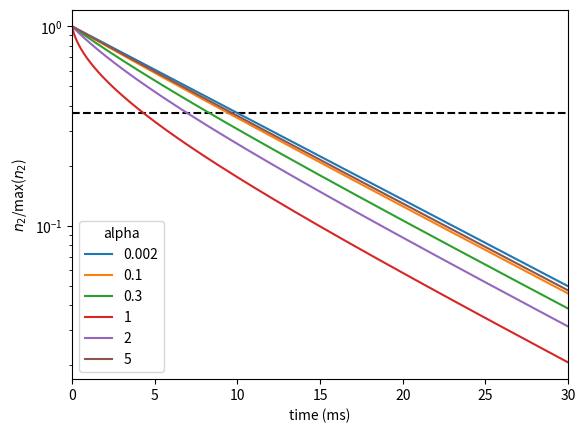

Python code for this plot: (Note: this script raises an exception after producing the figure.)
import numpy as np
import matplotlib.pyplot as plt

from scipy.special import lambertw
from numpy import exp, log, e

def lambertDecay(t, alpha, tau, sigma_21, n20):
	arg = -alpha*sigma_21*n20*exp(-(t+alpha*sigma_21*n20*tau)/tau)
	return -lambertw(arg).real/(alpha*sigma_21)


def differentAlphas():
	"""
	Fit the function with different Alpha values
	"""
	t = np.linspace(0,30,1000)

	tau = 10
	sigma_21 = 1
	n20 = 0.9  # Fraction of population inversion (>0.5)

	plt.figure()
	plt.axhline(1/np.e, ls='--', color='k')
	plt.ylabel('$n_2$/max($n_2$)')
	plt.xlabel('time (ms)')

	for alpha in [0.002, 0.1, 0.3, 1, 2, 5]:
		n = lambertDecay(t, alpha,tau,sigma_21,n20)

		# Select only part of curve that is completely real
	#     index = np.where(np.isreal(n))
	#     t = t[index]
	#     n = n[index].real

		plt.plot(t,n/max(n), label=alpha)

	plt.xlim(min(t),max(t))
	plt.yscale('log')
	plt.legend(loc='best', title='alpha')
	import os
	fname = os.path.join('Images', 'decaysVsAlphan20_0p9.png')
	plt.savefig(fname, dpi=300)
	plt.show()

def Warg():
	""" 
	Plot the argument of the lambert W function vs alpha or n20
	"""
	t = np.linspace(0,30,1000)

	tau = 10
	sigma_21 = 1
	n20 = 0.8  # Fraction of population inversion (>0.5)
	alpha = 1
	Warg = []
	n = np.linspace(0.5,1, 100)
	for n20 in n:
	    arg = -alpha*sigma_21*n20*exp(-(t+alpha*sigma_21*n20*tau)/tau)
	    Warg.append(min(arg))
	plt.plot(n,Warg, '.-')
	plt.axhline(-1/e, ls='--', color='k')
	plt.xlabel('$n_{2,0}$ value')
	plt.ylabel('Argument of the Lambert W function')
	import os
	fname = os.path.join('Images', 'Warg_n.png')
	plt.savefig(fname, dpi=300)
	plt.show()


def video():
	"""
	Save multiple plots which can then be converted to a video using ffmpeg.

	https://trac.ffmpeg.org/wiki/Create%20a%20video%20slideshow%20from%20images

	in ffmpeg bash type: 

	# On Linux
	ffmpeg -framerate 2 -i file%04d.png -c:v libx264 -r 30 -pix_fmt yuv420p out.mp4

	# On Windows
	set PATH=%PATH%;C:\ffmpeg\bin
	ffmpeg -framerate 10 -i file%04d.png out.wmv

	## For 400 second film
	ffmpeg -t 400 -loop_input -i input.png output.wmv

	"""
	t = np.linspace(0,30,1000)
	tau = 10
	sigma_21 = 1
	n20 = 0.8  # Fraction of population inversion (>0.5)

	i = 0
	for alpha in np.linspace(0.1, 10, 500):
	    i +=1
	    n = lambertDecay(t, alpha,tau,sigma_21,n20)
	    
	    # Select only part of curve that is completely real
	#     index = np.where(np.isreal(n))
	#     t = t[index]
	#     n = n[index].real
	    
	    plt.figure()
	    plt.axhline(1/np.e, ls='--', color='k')
	    plt.ylabel('$n_2$/max($n_2$)')
	    plt.xlabel('time (ms)')
	    plt.xlim(min(t),max(t))
	    plt.yscale('log')
	    plt.plot(t,n/max(n), label=alpha)
	    plt.legend(loc='best', title='alpha')
	    plt.savefig('Images/file%04d.png' % i, dpi=300)
	    plt.close()


if __name__ == "__main__":
	differentAlphas()
	# Warg()
	# video()
